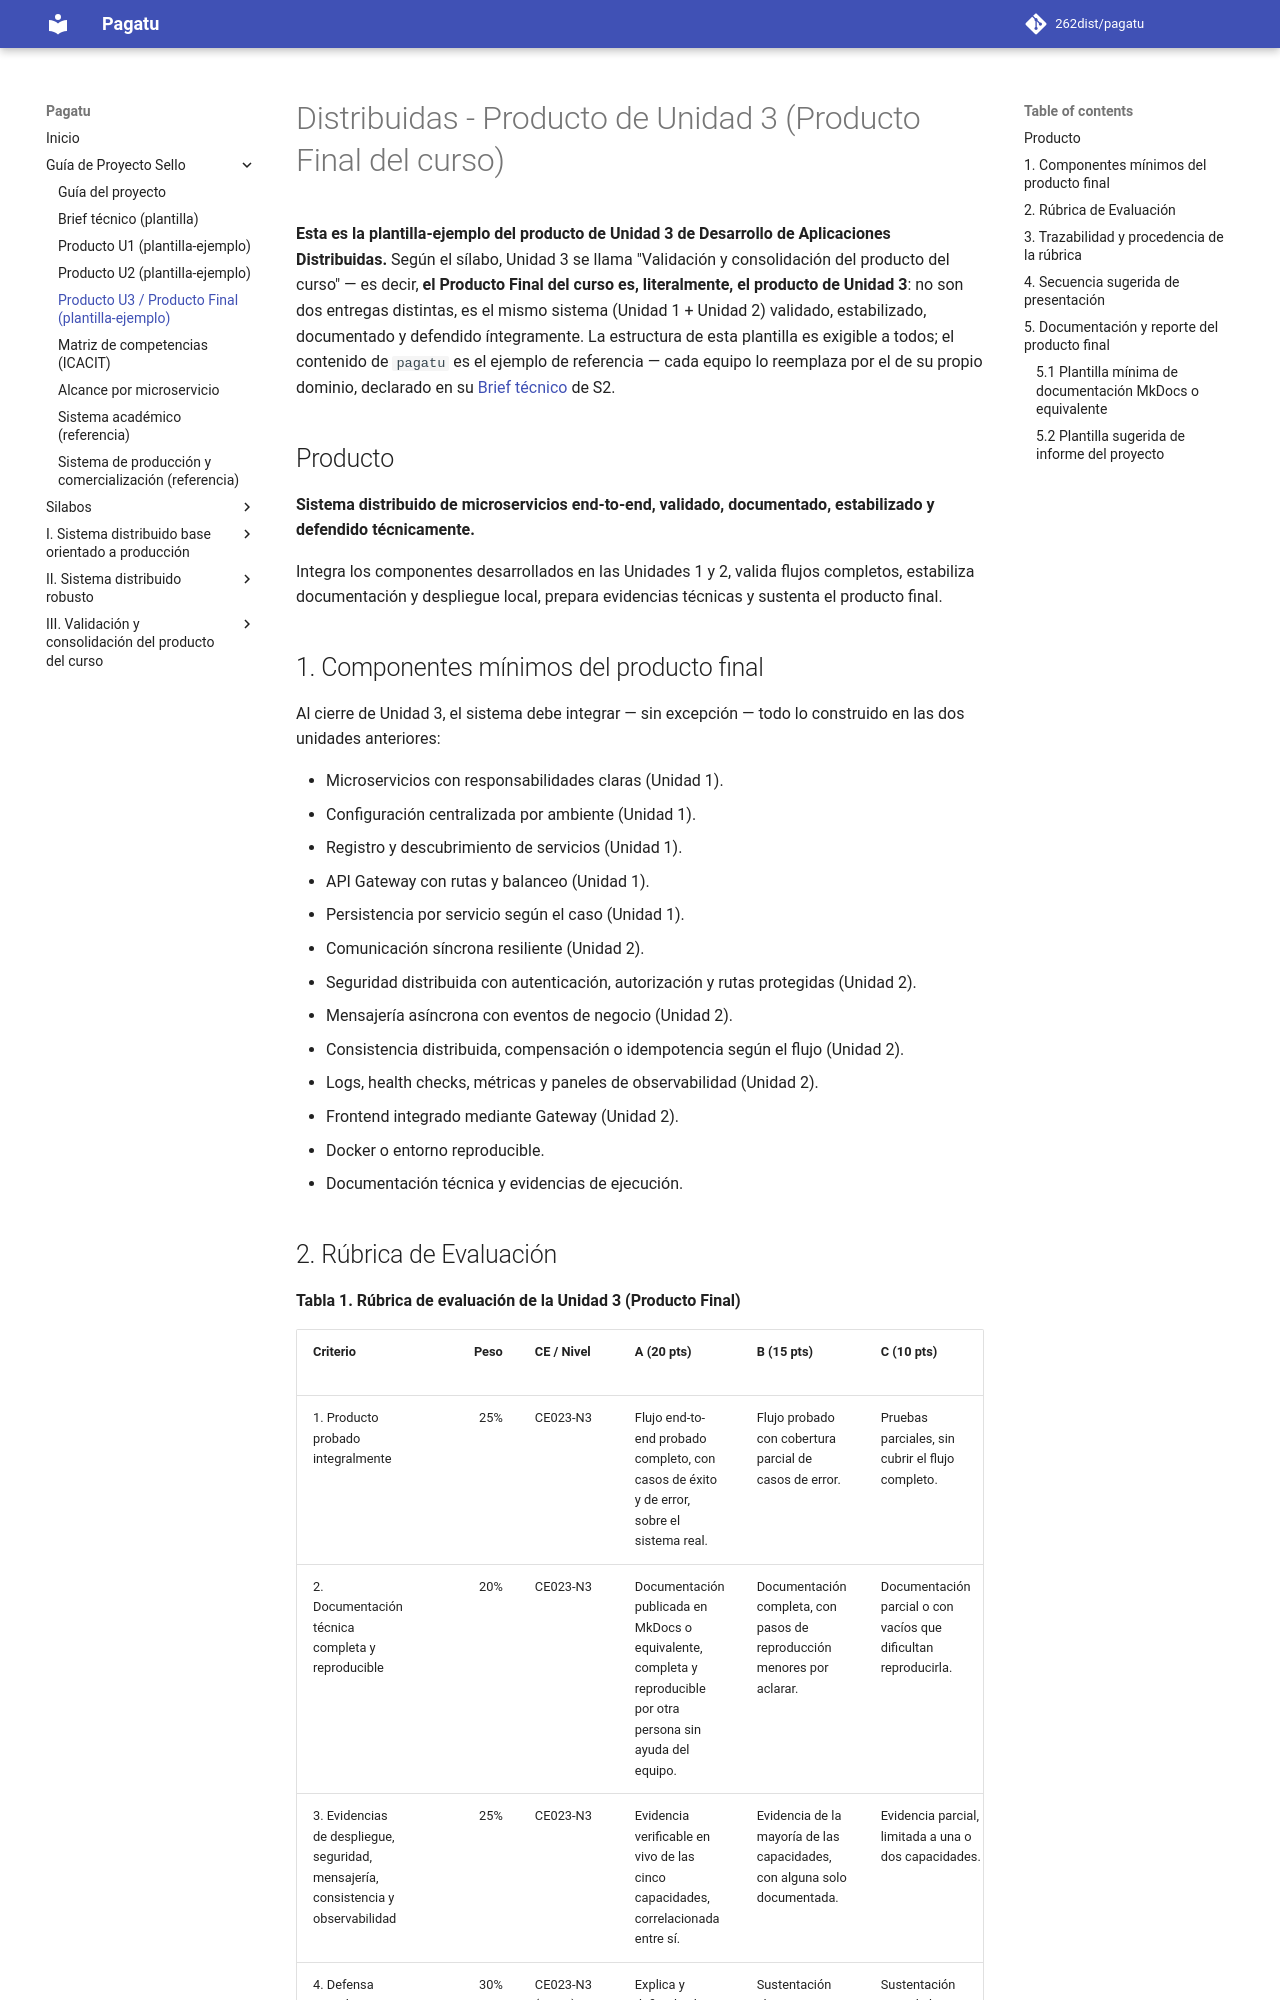

repository: Yesmi2006/lamb-upeu · page: proyecto-sello/u3-producto/index.html · generator: mkdocs

# Distribuidas - Producto de Unidad 3 (Producto Final del curso)

**Esta es la plantilla-ejemplo del producto de Unidad 3 de Desarrollo de Aplicaciones Distribuidas.** Según el sílabo, Unidad 3 se llama "Validación y consolidación del producto del curso" — es decir, **el Producto Final del curso es, literalmente, el producto de Unidad 3**: no son dos entregas distintas, es el mismo sistema (Unidad 1 + Unidad 2) validado, estabilizado, documentado y defendido íntegramente. La estructura de esta plantilla es exigible a todos; el contenido de `pagatu` es el ejemplo de referencia — cada equipo lo reemplaza por el de su propio dominio, declarado en su [Brief técnico](brief.md) de S2.

## Producto

**Sistema distribuido de microservicios end-to-end, validado, documentado, estabilizado y defendido técnicamente.**

Integra los componentes desarrollados en las Unidades 1 y 2, valida flujos completos, estabiliza documentación y despliegue local, prepara evidencias técnicas y sustenta el producto final.

## 1. Componentes mínimos del producto final

Al cierre de Unidad 3, el sistema debe integrar — sin excepción — todo lo construido en las dos unidades anteriores:

- Microservicios con responsabilidades claras (Unidad 1).
- Configuración centralizada por ambiente (Unidad 1).
- Registro y descubrimiento de servicios (Unidad 1).
- API Gateway con rutas y balanceo (Unidad 1).
- Persistencia por servicio según el caso (Unidad 1).
- Comunicación síncrona resiliente (Unidad 2).
- Seguridad distribuida con autenticación, autorización y rutas protegidas (Unidad 2).
- Mensajería asíncrona con eventos de negocio (Unidad 2).
- Consistencia distribuida, compensación o idempotencia según el flujo (Unidad 2).
- Logs, health checks, métricas y paneles de observabilidad (Unidad 2).
- Frontend integrado mediante Gateway (Unidad 2).
- Docker o entorno reproducible.
- Documentación técnica y evidencias de ejecución.
